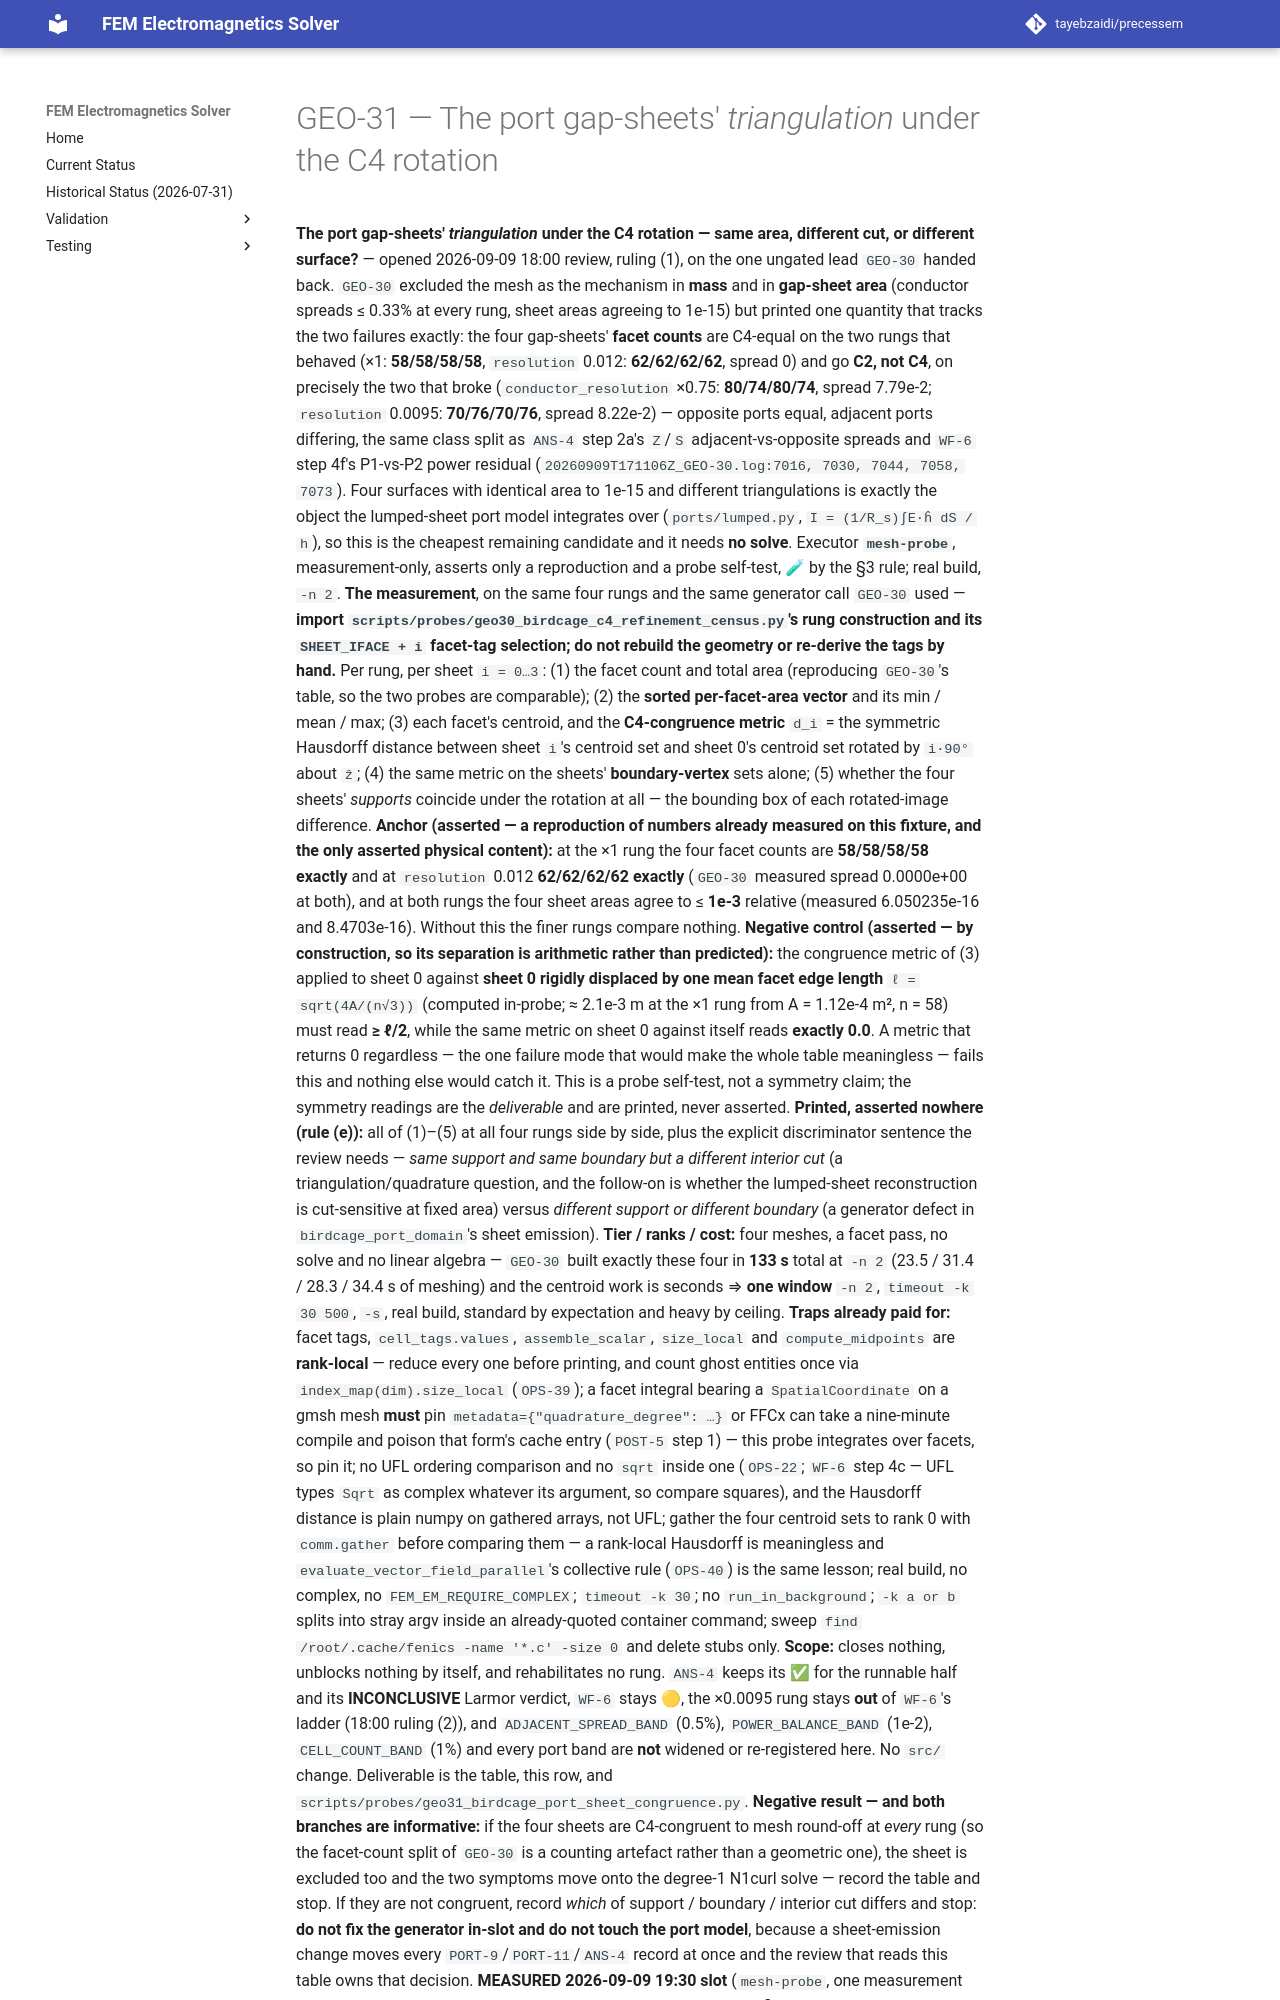

repository: tayebzaidi/precessem · page: planning/chunks/GEO-31/index.html · generator: mkdocs

# GEO-31 — The port gap-sheets' *triangulation* under the C4 rotation

 **The port gap-sheets' *triangulation* under the C4 rotation — same area, different cut, or different surface?** — opened 2026-09-09 18:00 review, ruling (1), on the one ungated lead `GEO-30` handed back. `GEO-30` excluded the mesh as the mechanism in **mass** and in **gap-sheet area** (conductor spreads ≤ 0.33% at every rung, sheet areas agreeing to 1e-15) but printed one quantity that tracks the two failures exactly: the four gap-sheets' **facet counts** are C4-equal on the two rungs that behaved (×1: **58/58/58/58**, `resolution` 0.012: **62/62/62/62**, spread 0) and go **C2, not C4**, on precisely the two that broke (`conductor_resolution` ×0.75: **80/74/80/74**, spread 7.79e-2; `resolution` 0.0095: **70/76/70/76**, spread 8.22e-2) — opposite ports equal, adjacent ports differing, the same class split as `ANS-4` step 2a's `Z`/`S` adjacent-vs-opposite spreads and `WF-6` step 4f's P1-vs-P2 power residual (`20260909T171106Z_GEO-30.log:7016, 7030, 7044, 7058, 7073`). Four surfaces with identical area to 1e-15 and different triangulations is exactly the object the lumped-sheet port model integrates over (`ports/lumped.py`, `I = (1/R_s)∫E·ĥ dS / h`), so this is the cheapest remaining candidate and it needs **no solve**. Executor **`mesh-probe`**, measurement-only, asserts only a reproduction and a probe self-test, 🧪 by the §3 rule; real build, `-n 2`. **The measurement**, on the same four rungs and the same generator call `GEO-30` used — **import `scripts/probes/geo30_birdcage_c4_refinement_census.py`'s rung construction and its `SHEET_IFACE + i` facet-tag selection; do not rebuild the geometry or re-derive the tags by hand.** Per rung, per sheet `i = 0…3`: (1) the facet count and total area (reproducing `GEO-30`'s table, so the two probes are comparable); (2) the **sorted per-facet-area vector** and its min / mean / max; (3) each facet's centroid, and the **C4-congruence metric** `d_i` = the symmetric Hausdorff distance between sheet `i`'s centroid set and sheet 0's centroid set rotated by `i·90°` about `ẑ`; (4) the same metric on the sheets' **boundary-vertex** sets alone; (5) whether the four sheets' *supports* coincide under the rotation at all — the bounding box of each rotated-image difference. **Anchor (asserted — a reproduction of numbers already measured on this fixture, and the only asserted physical content):** at the ×1 rung the four facet counts are **58/58/58/58 exactly** and at `resolution` 0.012 **62/62/62/62 exactly** (`GEO-30` measured spread 0.0000e+00 at both), and at both rungs the four sheet areas agree to ≤ **1e-3** relative (measured 6.050235e-16 and 8.4703e-16). Without this the finer rungs compare nothing. **Negative control (asserted — by construction, so its separation is arithmetic rather than predicted):** the congruence metric of (3) applied to sheet 0 against **sheet 0 rigidly displaced by one mean facet edge length** `ℓ = sqrt(4A/(n√3))` (computed in-probe; ≈ 2.1e-3 m at the ×1 rung from A = 1.12e-4 m², n = 58) must read **≥ ℓ/2**, while the same metric on sheet 0 against itself reads **exactly 0.0**. A metric that returns 0 regardless — the one failure mode that would make the whole table meaningless — fails this and nothing else would catch it. This is a probe self-test, not a symmetry claim; the symmetry readings are the *deliverable* and are printed, never asserted. **Printed, asserted nowhere (rule (e)):** all of (1)–(5) at all four rungs side by side, plus the explicit discriminator sentence the review needs — *same support and same boundary but a different interior cut* (a triangulation/quadrature question, and the follow-on is whether the lumped-sheet reconstruction is cut-sensitive at fixed area) versus *different support or different boundary* (a generator defect in `birdcage_port_domain`'s sheet emission). **Tier / ranks / cost:** four meshes, a facet pass, no solve and no linear algebra — `GEO-30` built exactly these four in **133 s** total at `-n 2` (23.5 / 31.4 / 28.3 / 34.4 s of meshing) and the centroid work is seconds ⇒ **one window** `-n 2`, `timeout -k 30 500`, `-s`, real build, standard by expectation and heavy by ceiling. **Traps already paid for:** facet tags, `cell_tags.values`, `assemble_scalar`, `size_local` and `compute_midpoints` are **rank-local** — reduce every one before printing, and count ghost entities once via `index_map(dim).size_local` (`OPS-39`); a facet integral bearing a `SpatialCoordinate` on a gmsh mesh **must** pin `metadata={"quadrature_degree": …}` or FFCx can take a nine-minute compile and poison that form's cache entry (`POST-5` step 1) — this probe integrates over facets, so pin it; no UFL ordering comparison and no `sqrt` inside one (`OPS-22`; `WF-6` step 4c — UFL types `Sqrt` as complex whatever its argument, so compare squares), and the Hausdorff distance is plain numpy on gathered arrays, not UFL; gather the four centroid sets to rank 0 with `comm.gather` before comparing them — a rank-local Hausdorff is meaningless and `evaluate_vector_field_parallel`'s collective rule (`OPS-40`) is the same lesson; real build, no complex, no `FEM_EM_REQUIRE_COMPLEX`; `timeout -k 30`; no `run_in_background`; `-k a or b` splits into stray argv inside an already-quoted container command; sweep `find /root/.cache/fenics -name '*.c' -size 0` and delete stubs only. **Scope:** closes nothing, unblocks nothing by itself, and rehabilitates no rung. `ANS-4` keeps its ✅ for the runnable half and its **INCONCLUSIVE** Larmor verdict, `WF-6` stays 🟡, the ×0.0095 rung stays **out** of `WF-6`'s ladder (18:00 ruling (2)), and `ADJACENT_SPREAD_BAND` (0.5%), `POWER_BALANCE_BAND` (1e-2), `CELL_COUNT_BAND` (1%) and every port band are **not** widened or re-registered here. No `src/` change. Deliverable is the table, this row, and `scripts/probes/geo31_birdcage_port_sheet_congruence.py`. **Negative result — and both branches are informative:** if the four sheets are C4-congruent to mesh round-off at *every* rung (so the facet-count split of `GEO-30` is a counting artefact rather than a geometric one), the sheet is excluded too and the two symptoms move onto the degree-1 N1curl solve — record the table and stop. If they are not congruent, record *which* of support / boundary / interior cut differs and stop: **do not fix the generator in-slot and do not touch the port model**, because a sheet-emission change moves every `PORT-9`/`PORT-11`/`ANS-4` record at once and the review that reads this table owns that decision. **MEASURED 2026-09-09 19:30 slot** (`mesh-probe`, one measurement window `-n 2`, Status 0, 144 s, `20260910T003835Z_GEO-31.log`; a fi
